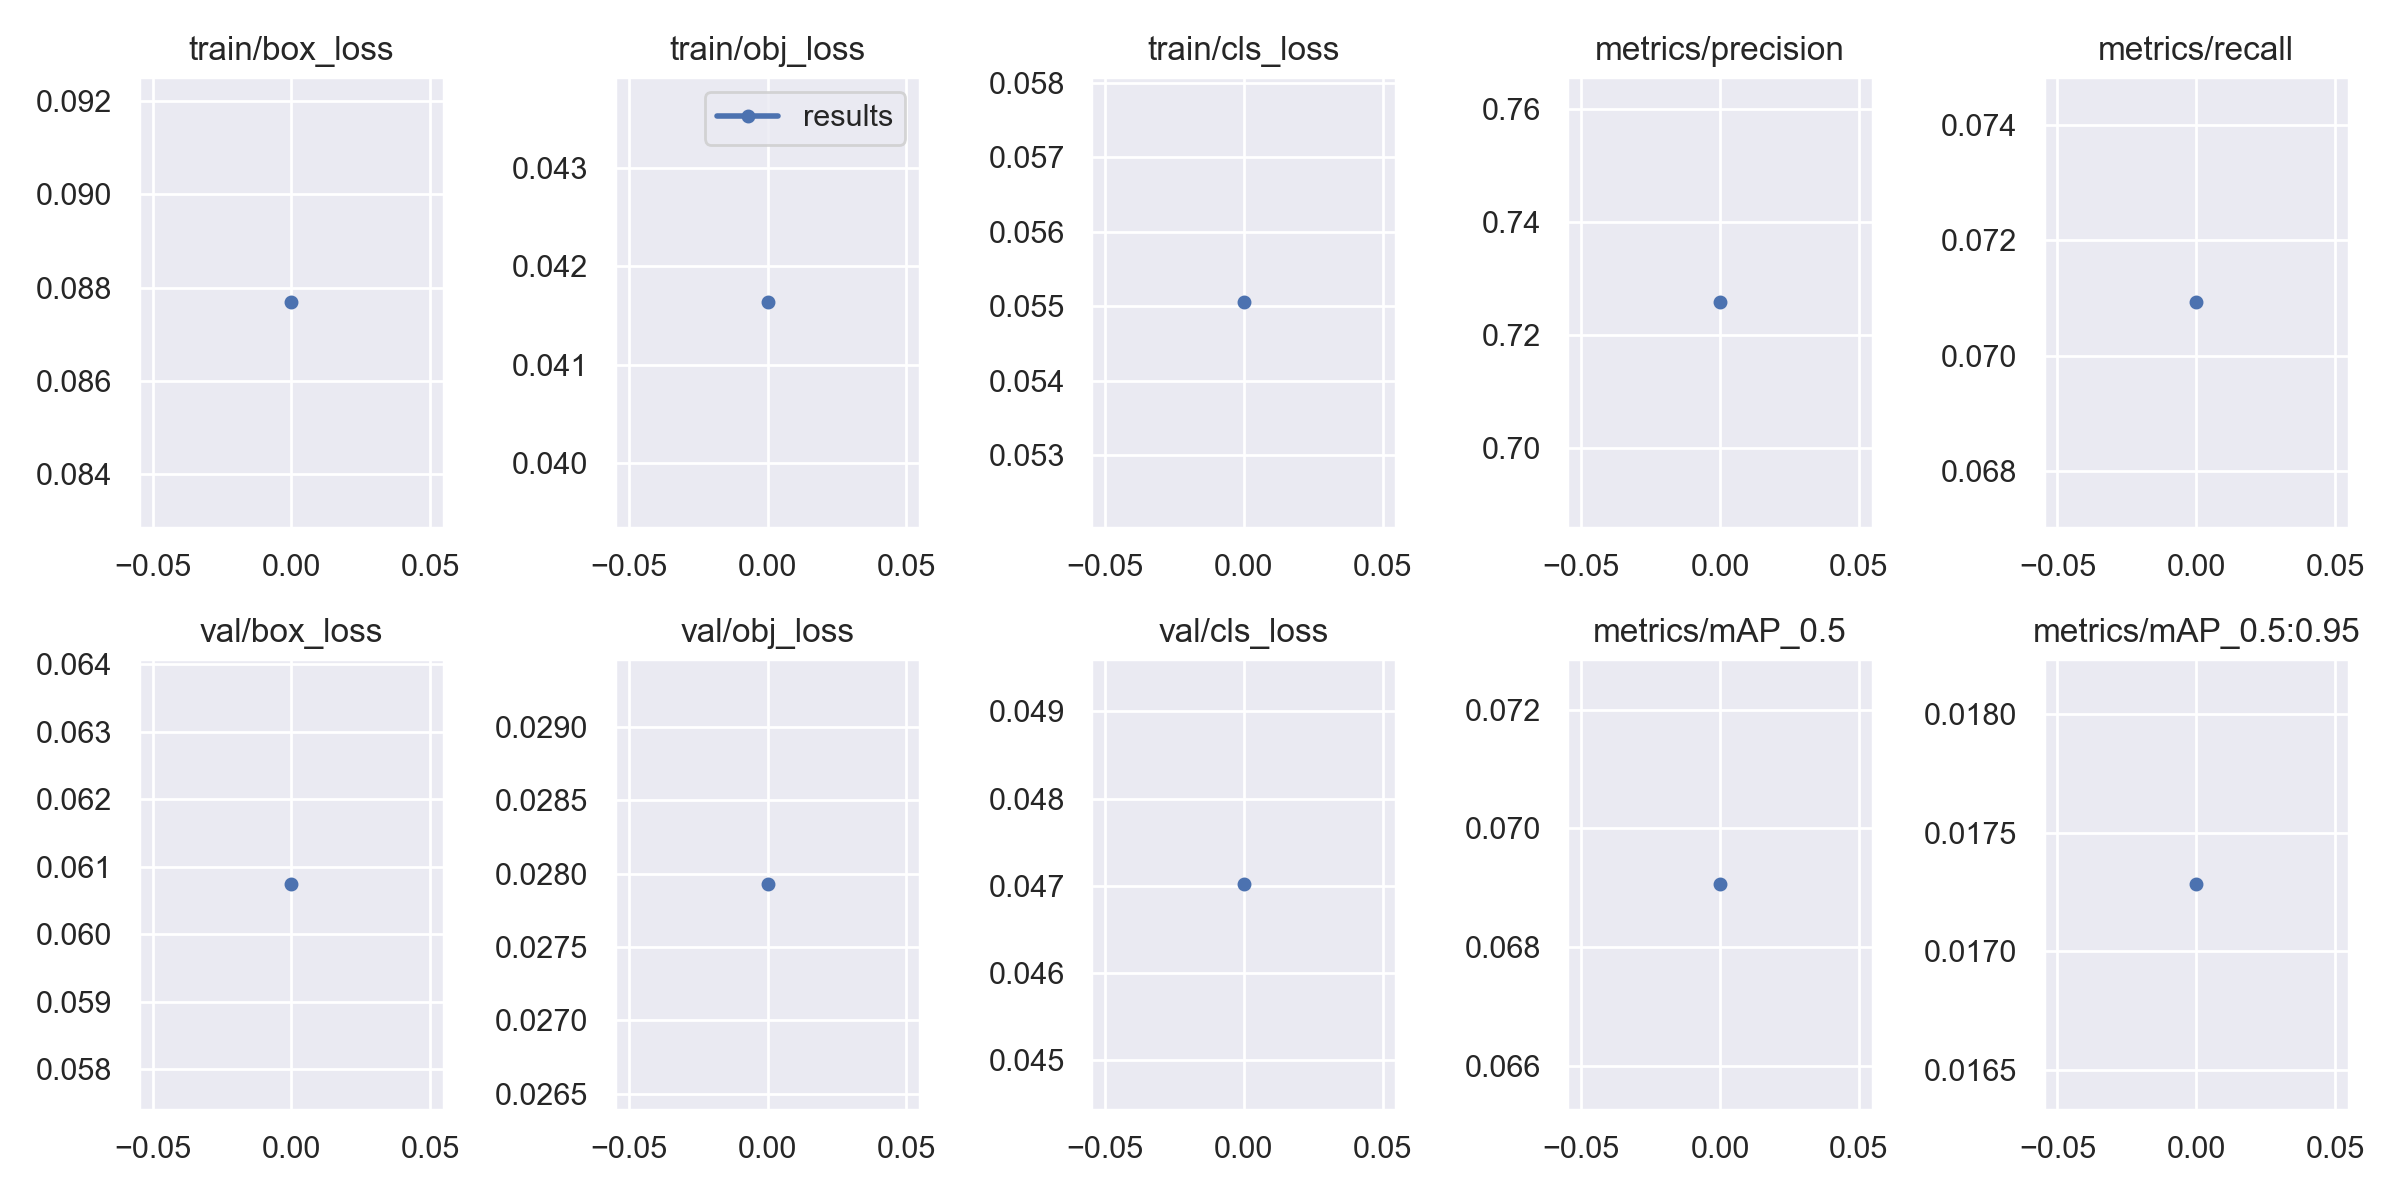

Data behind this chart, as committed beside it:
epoch, train/box_loss, train/obj_loss, train/cls_loss, metrics/precision, metrics/recall, metrics/mAP_0.5, metrics/mAP_0.5:0.95, val/box_loss, val/obj_loss, val/cls_loss, x/lr0, x/lr1, x/lr2
0, 0.08769, 0.04164, 0.05505, 0.7259, 0.07093, 0.06906, 0.01728, 0.06074, 0.02793, 0.04702, 0.07075, 0.00325, 0.00325
